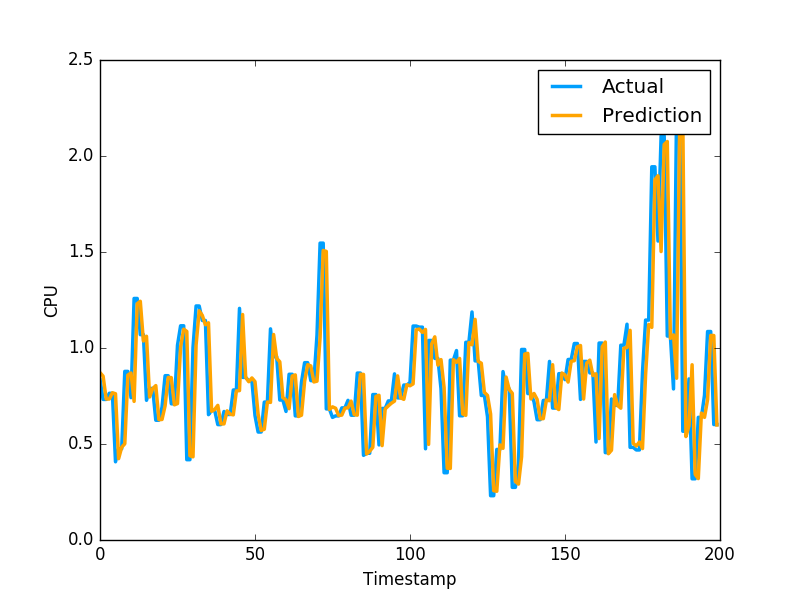

Data behind this chart, as committed beside it:
8.719203567233302365e-01, 8.355640172958374023e-01
8.533584102686989636e-01, 7.321749925613403320e-01
7.341800834357355976e-01, 7.321749925613403320e-01
7.341475108014355877e-01, 7.640249729156494141e-01
7.668915693975072445e-01, 7.640249729156494141e-01
7.619066773609302068e-01, 4.072830080986022949e-01
4.235877384739023532e-01, 4.752210080623625599e-01
4.830699491829960057e-01, 4.752210080623625599e-01
5.011915294932545173e-01, 8.781340122222900391e-01
8.592376230333779175e-01, 8.781340122222900391e-01
8.697334375891417890e-01, 7.414129972457885742e-01
7.219836218000138528e-01, 1.258002042770385520e+00
1.230436577671383258e+00, 1.258002042770385520e+00
1.243504065538388659e+00, 1.069700956344604492e+00
1.036498712401214606e+00, 1.069700956344604492e+00
1.061179928937473260e+00, 7.274609804153442383e-01
7.447938257242064930e-01, 7.892770171165466309e-01
7.885351188247373688e-01, 7.892770171165466309e-01
8.041570917420057807e-01, 6.237750053405761719e-01
6.269789452929638296e-01, 6.237750053405761719e-01
6.275392900328170542e-01, 6.914690136909484863e-01
6.990112502531682370e-01, 8.557710051536558948e-01
8.466223454236585511e-01, 8.557710051536558948e-01
8.461056705155666213e-01, 7.093830108642578125e-01
7.040425190806105515e-01, 7.093830108642578125e-01
7.104789444137030729e-01, 1.014547944068908691e+00
1.005594580954213058e+00, 1.115731000900268555e+00
1.098187854061096536e+00, 1.115731000900268555e+00
1.086303179874648528e+00, 4.182830154895783026e-01
4.390347246556698946e-01, 4.182830154895783026e-01
4.331688111745034542e-01, 1.002280950546264648e+00
1.016155381264949087e+00, 1.218860983848571777e+00
1.193762905228444193e+00, 1.218860983848571777e+00
1.169978622972852156e+00, 1.143296003341674805e+00
1.121008950644285518e+00, 1.143296003341674805e+00
1.131298420366436464e+00, 6.528189778327941895e-01
6.702589800009141063e-01, 6.746559739112854004e-01
6.798279023802601406e-01, 6.746559739112854004e-01
7.011746137769943044e-01, 6.009536385536193848e-01
6.047248294499317778e-01, 6.009536385536193848e-01
6.046303430350599140e-01, 6.694570183753967285e-01
6.727594775630133528e-01, 6.538079977035522461e-01
6.551864573932020264e-01, 6.538079977035522461e-01
6.517397386037747653e-01, 7.814120054244995117e-01
7.767412129417657907e-01, 7.814120054244995117e-01
7.779942764064827765e-01, 1.206303954124450906e+00
1.174362611917295629e+00, 8.469259738922119141e-01
8.468126297409011016e-01, 8.469259738922119141e-01
8.243922387241794381e-01, 8.286409974098205566e-01
8.440125954794128749e-01, 8.286409974098205566e-01
8.250272523785008305e-01, 6.482390165328979492e-01
6.553177474497607902e-01, 5.623700022697448730e-01
5.703269027738028241e-01, 5.623700022697448730e-01
5.769377173239333967e-01, 7.183309793472290039e-01
7.186575028515773678e-01, 7.183309793472290039e-01
7.166997577835506616e-01, 1.099647998809814453e+00
1.070205827365273255e+00, 9.541710019111632191e-01
9.464300404875157779e-01, 9.541710019111632191e-01
9.282344689140553662e-01, 7.290139794349670410e-01
7.413257406202312660e-01, 7.290139794349670410e-01
7.303327711588186721e-01, 6.694499850273132324e-01
... 2,719 more rows
